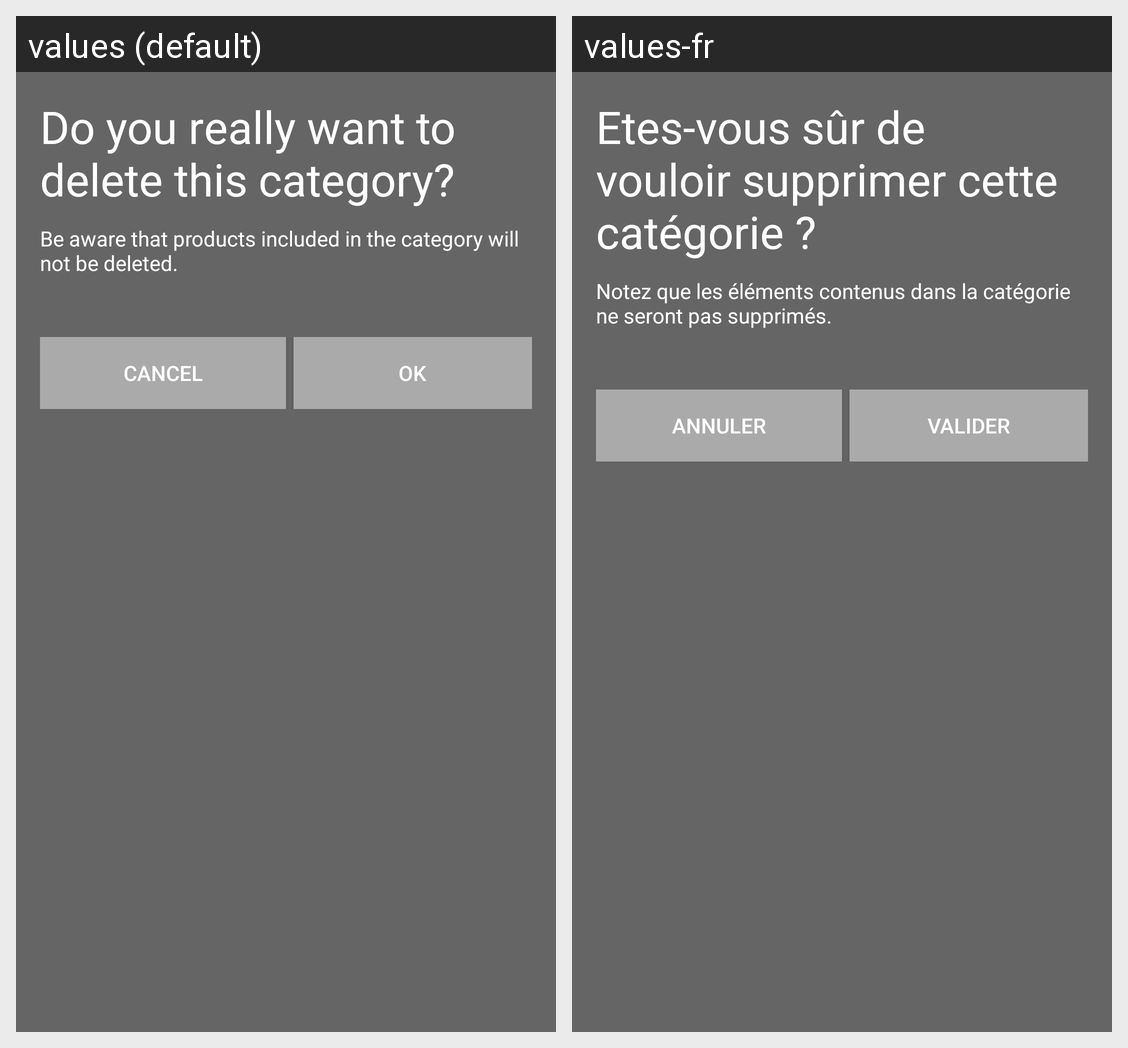

Strings drawn on this Android screen and how each of the app's shown locales translates them:
Android screen res/layout/delete_category_popup.xml rendered under 2 locales, left to right: values (default), values-fr. Device: Nexus 5 (rendered at 1080×1920; each locale shown at half size, 540×960, under a caption strip naming it); theme AppTheme.
Strings drawn on this screen, with the default value and each locale's value (text and hints the layout hard-codes, and strings that could not be matched under every locale, appear in the picture but are not listed):

delete_category_question
  values: Do you really want to delete this category?
  values-fr: Etes-vous sûr de vouloir supprimer cette catégorie ?

delete_category_info
  values: Be aware that products included in the category will not be deleted.
  values-fr: Notez que les éléments contenus dans la catégorie ne seront pas supprimés.

cancel
  values: Cancel
  values-fr: Annuler

validate
  values: OK
  values-fr: Valider
